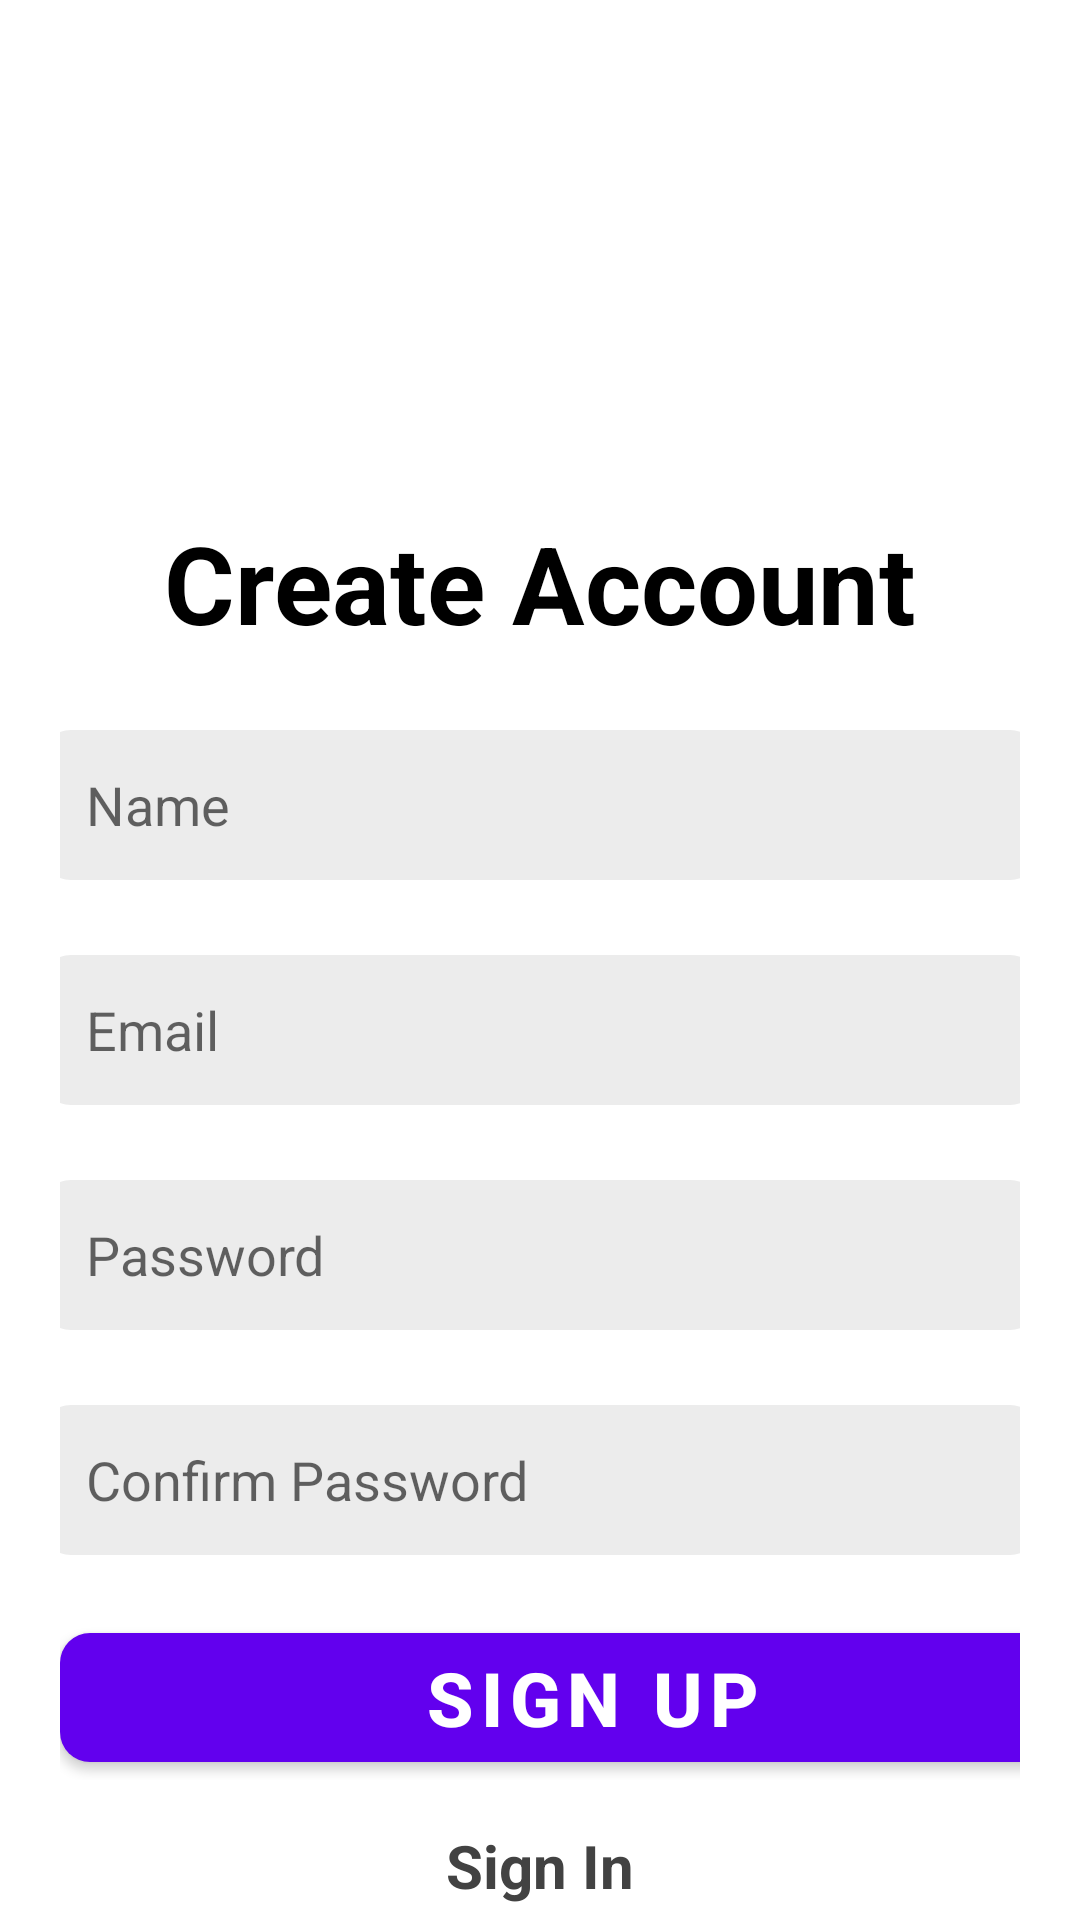

The Android layout XML behind this screen, and the referenced resources:
<!-- AndroidManifest.xml: application theme Theme.MyApplication -->
<!-- res/layout/activity_sign_up.xml -->
<?xml version="1.0" encoding="utf-8"?>
<ScrollView xmlns:android="http://schemas.android.com/apk/res/android"
    xmlns:app="http://schemas.android.com/apk/res-auto"
    xmlns:tools="http://schemas.android.com/tools"
    android:id="@+id/main"
    android:layout_width="match_parent"
    android:layout_height="match_parent"
    android:clipToPadding="false"
    android:overScrollMode="never"
    android:padding="20dp"
    android:scrollbars="none"
    tools:context=".SignUp">

    <LinearLayout
        android:layout_width="match_parent"
        android:layout_height="wrap_content"
        android:gravity="center_horizontal"
        android:orientation="vertical">

        <TextView
            android:layout_width="match_parent"
            android:layout_height="match_parent"
            android:layout_marginTop="150dp"
            android:gravity="center"

            android:text="@string/create_account"
            android:textColor="@color/black"
            android:textSize="36sp"
            android:textStyle="bold" />

        <EditText
            android:id="@+id/inputName"
            android:layout_width="333dp"
            android:layout_height="50dp"
            android:layout_marginTop="25dp"
            android:background="@drawable/background_input"
            android:hint="@string/name"
            android:imeOptions="actionNext"
            android:importantForAutofill="no"
            android:inputType="text"
            android:paddingStart="15dp"
            android:paddingEnd="15dp"
            android:textColor="@color/black"
            />
        <EditText
            android:id="@+id/inputEmail"
            android:layout_width="333dp"
            android:layout_height="50dp"
            android:layout_marginTop="25dp"
            android:background="@drawable/background_input"
            android:hint="@string/email"
            android:imeOptions="actionNext"
            android:importantForAutofill="no"
            android:inputType="textEmailAddress"
            android:paddingStart="15dp"
            android:paddingEnd="15dp"
            android:textColor="@color/black"
            />
        <EditText
            android:id="@+id/inputPassword"
            android:layout_width="333dp"
            android:layout_height="50dp"
            android:layout_marginTop="25dp"
            android:background="@drawable/background_input"
            android:hint="@string/password"
            android:imeOptions="actionNext"
            android:importantForAutofill="no"
            android:inputType="textPassword"
            android:paddingStart="15dp"
            android:paddingEnd="15dp"
            android:textColor="@color/black"
            />
        <EditText
            android:id="@+id/inputConfirmPassword"
            android:layout_width="333dp"
            android:layout_height="50dp"
            android:layout_marginTop="25dp"
            android:background="@drawable/background_input"
            android:hint="@string/confirm_password"
            android:imeOptions="actionDone"
            android:importantForAutofill="no"
            android:inputType="textPassword"
            android:paddingStart="15dp"
            android:paddingEnd="15dp"
            android:textColor="@color/black"
            />

        <FrameLayout
            android:layout_width="match_parent"
            android:layout_height="wrap_content"
            android:layout_marginTop="20dp"
            android:animateLayoutChanges="true">


            <com.google.android.material.button.MaterialButton
                android:id="@+id/buttonSignUp"
                android:layout_width="355dp"
                android:layout_height="55dp"
                android:text="@string/sign_up"
                android:textColor="@color/white"

                android:textSize="25sp"
                android:textStyle="bold"
                app:cornerRadius="10dp" />

            <ProgressBar
                android:layout_width="25dp"
                android:layout_height="25dp"
                android:id="@+id/progressBar"
                android:layout_gravity="center"
                android:visibility="invisible"/>
        </FrameLayout>



        <TextView
            android:layout_width="match_parent"
            android:layout_height="match_parent"
            android:gravity="center"
            android:layout_marginTop="15dp"
            android:id="@+id/textSignIn"
            android:text="@string/sign_in"
            android:textColor="@color/cardview_dark_background"
            android:textSize="20sp"
            android:textStyle="bold"
            />


    </LinearLayout>

</ScrollView>
<!-- resources referenced by this layout -->
<resources>
  <color name="black">#FF000000</color>
  <color name="white">#FFFFFFFF</color>
  <!-- drawable background_input (drawable) -->
  <?xml version="1.0" encoding="utf-8"?>
  <shape xmlns:android="http://schemas.android.com/apk/res/android"
      android:shape="rectangle">
      <solid android:color="@color/input_background"/>
      <corners android:radius="10dp"
          />
  
  </shape>
  <string name="confirm_password">Confirm Password</string>
  <string name="create_account">Create Account</string>
  <string name="email">Email</string>
  <string name="name">Name</string>
  <string name="password">Password</string>
  <string name="sign_in">Sign In</string>
  <string name="sign_up">Sign Up</string>
  <style name="Theme.MyApplication" parent="Theme.MaterialComponents.DayNight.DarkActionBar">
          
          <item name="colorPrimary">@color/purple_500</item>
          <item name="colorPrimaryVariant">@color/purple_700</item>
          <item name="colorOnPrimary">@color/white</item>
          
          <item name="colorSecondary">@color/teal_200</item>
          <item name="colorSecondaryVariant">@color/teal_700</item>
          <item name="colorOnSecondary">@color/black</item>
          
          <item name="android:statusBarColor">?attr/colorPrimaryVariant</item>
          
      </style>
  <color name="input_background">#ECECEC</color>
  <color name="purple_500">#FF6200EE</color>
  <color name="purple_700">#FF3700B3</color>
  <color name="teal_200">#FF03DAC5</color>
  <color name="teal_700">#FF018786</color>
</resources>
